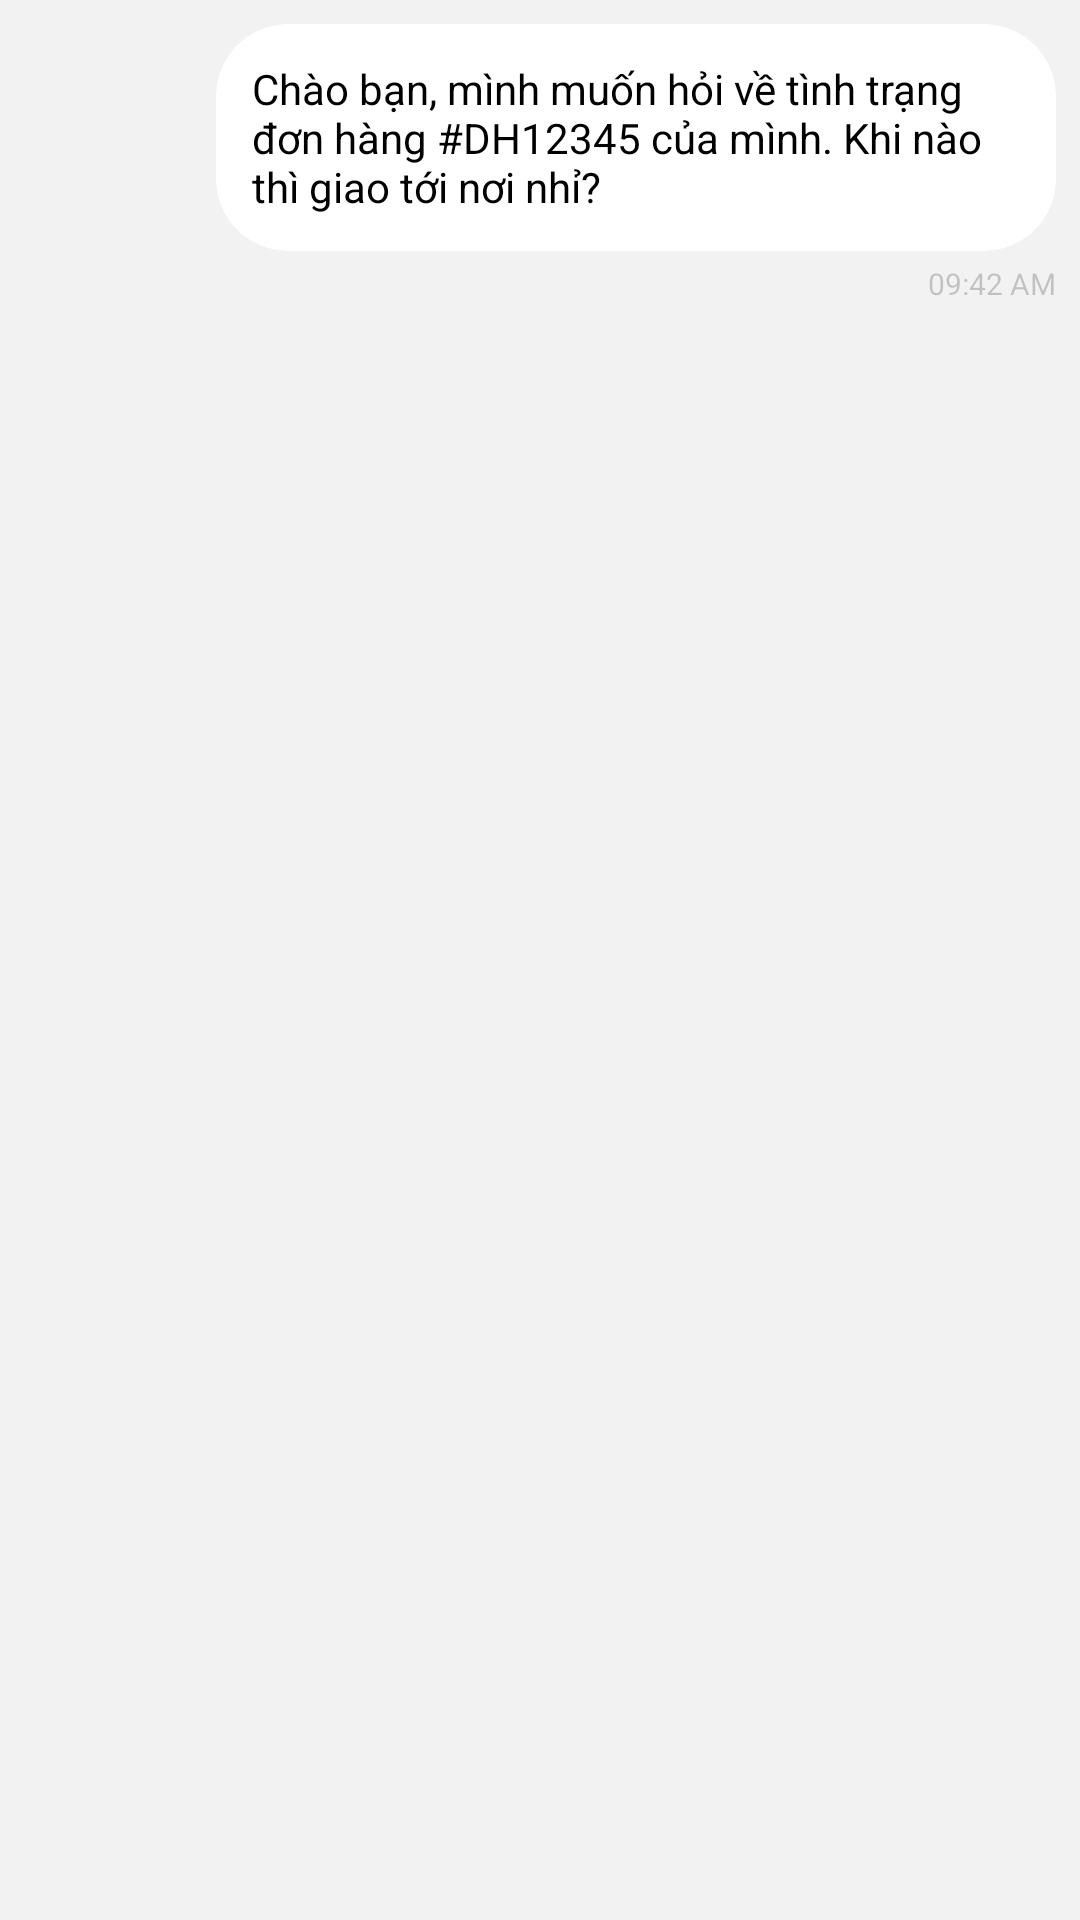

The Android layout XML behind this screen, and the referenced resources:
<!-- AndroidManifest.xml: application theme Theme.CapyShop -->
<!-- res/layout/common_tin_nhan_gui_item.xml -->
<?xml version="1.0" encoding="utf-8"?>
<LinearLayout xmlns:android="http://schemas.android.com/apk/res/android"
    xmlns:app="http://schemas.android.com/apk/res-auto"
    android:layout_width="match_parent"
    android:layout_height="wrap_content"
    android:gravity="end"
    android:background="@color/LightBackgroud"
    android:orientation="vertical"
    android:padding="8dp">

    <androidx.cardview.widget.CardView
        android:layout_width="wrap_content"
        android:layout_height="wrap_content"
        android:layout_marginStart="64dp"
        app:cardBackgroundColor="@color/white"
        app:cardCornerRadius="24dp"
        app:cardElevation="0dp">

        <LinearLayout
            android:layout_width="wrap_content"
            android:layout_height="wrap_content"
            android:orientation="vertical"
            android:padding="12dp">

            <TextView
                android:id="@+id/tv_noi_dung_tin_nhan_gui"
                android:layout_width="wrap_content"
                android:layout_height="wrap_content"
                android:text="Chào bạn, mình muốn hỏi về tình trạng đơn hàng #DH12345 của mình. Khi nào thì giao tới nơi nhỉ?"
                android:textColor="@color/black"
                android:textSize="14sp" />

        </LinearLayout>
    </androidx.cardview.widget.CardView>

    <LinearLayout
        android:layout_width="wrap_content"
        android:layout_height="wrap_content"
        android:layout_marginTop="4dp"
        android:gravity="center_vertical"
        android:orientation="horizontal">

        <TextView
            android:id="@+id/tv_thoi_gian_tin_nhan_gui"
            android:layout_width="wrap_content"
            android:layout_height="wrap_content"
            android:text="09:42 AM"
            android:textColor="@color/gray"
            android:textSize="10sp" />

    </LinearLayout>

</LinearLayout>
<!-- resources referenced by this layout -->
<resources>
  <color name="LightBackgroud">#F2F2F2</color>
  <color name="black">#FF000000</color>
  <color name="gray">#33000000</color>
  <color name="white">#FFFFFFFF</color>
  <style name="Theme.CapyShop" parent="Theme.Material3.DayNight.NoActionBar">
          
          <item name="colorPrimary">@color/purple_500</item>
          <item name="colorOnPrimary">@color/white</item>
          <item name="colorPrimaryContainer">@color/purple_200</item>
          <item name="colorOnPrimaryContainer">@color/purple_700</item>
  
          
          <item name="colorSecondary">@color/teal_200</item>
          <item name="colorOnSecondary">@color/black</item>
          <item name="colorSecondaryContainer">#CCE8E3</item>
          <item name="colorOnSecondaryContainer">#00201A</item>
  
          
          <item name="android:windowBackground">@color/white</item>
          <item name="colorSurface">#FBFCFF</item>
          <item name="colorOnSurface">#191C1E</item>
  
          
          <item name="colorPrimaryVariant" tools:ignore="MissingDefaultResource">@color/purple_700</item>
  
          
          <item name="android:navigationBarColor">@android:color/transparent</item>
          <item name="android:statusBarColor">@android:color/transparent</item>
          <item name="android:windowLightStatusBar">true</item>
  
      </style>
  <color name="purple_500">#FF6200EE</color>
  <color name="purple_200">#FFBB86FC</color>
  <color name="purple_700">#FF3700B3</color>
  <color name="teal_200">#FF03DAC5</color>
</resources>
